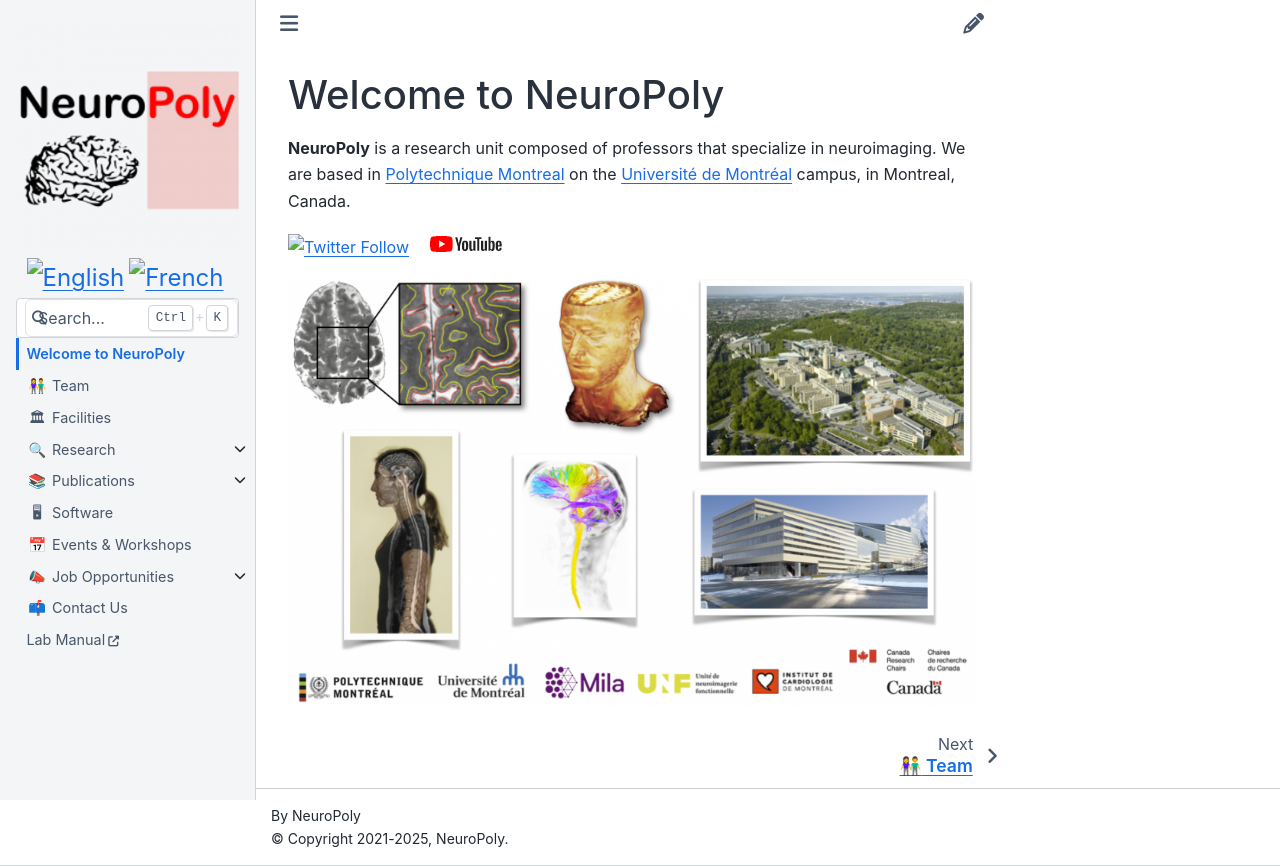

repository: neuropoly/neuro.polymtl.ca · page: index.html · generator: sphinx

---
description: NeuroImaging Research Laboratory at Polytechnique
---

# Welcome to NeuroPoly

```{toctree}
:hidden:
self
team/README
facilities
research/README
publications/README
software
events-and-workshops
job-opportunities/README
contact-us
Lab Manual <https://intranet.neuro.polymtl.ca>
```

**NeuroPoly** is a research unit composed of professors that specialize in neuroimaging. We are based in [Polytechnique Montreal](http://www.polymtl.ca/) on the [Université de Montréal](http://www.umontreal.ca/) campus, in Montreal, Canada.

[![Twitter Follow](https://img.shields.io/twitter/follow/polyneuro.svg?style=social)](https://twitter.com/polyneuro) &nbsp;&nbsp; [![Youtube Follow](.gitbook/assets/logo_youtube.png)](https://www.youtube.com/channel/UCCuMZye0AuGytw-Mv_4ZzfA/playlists)

![](.gitbook/assets/fig_home.png)
